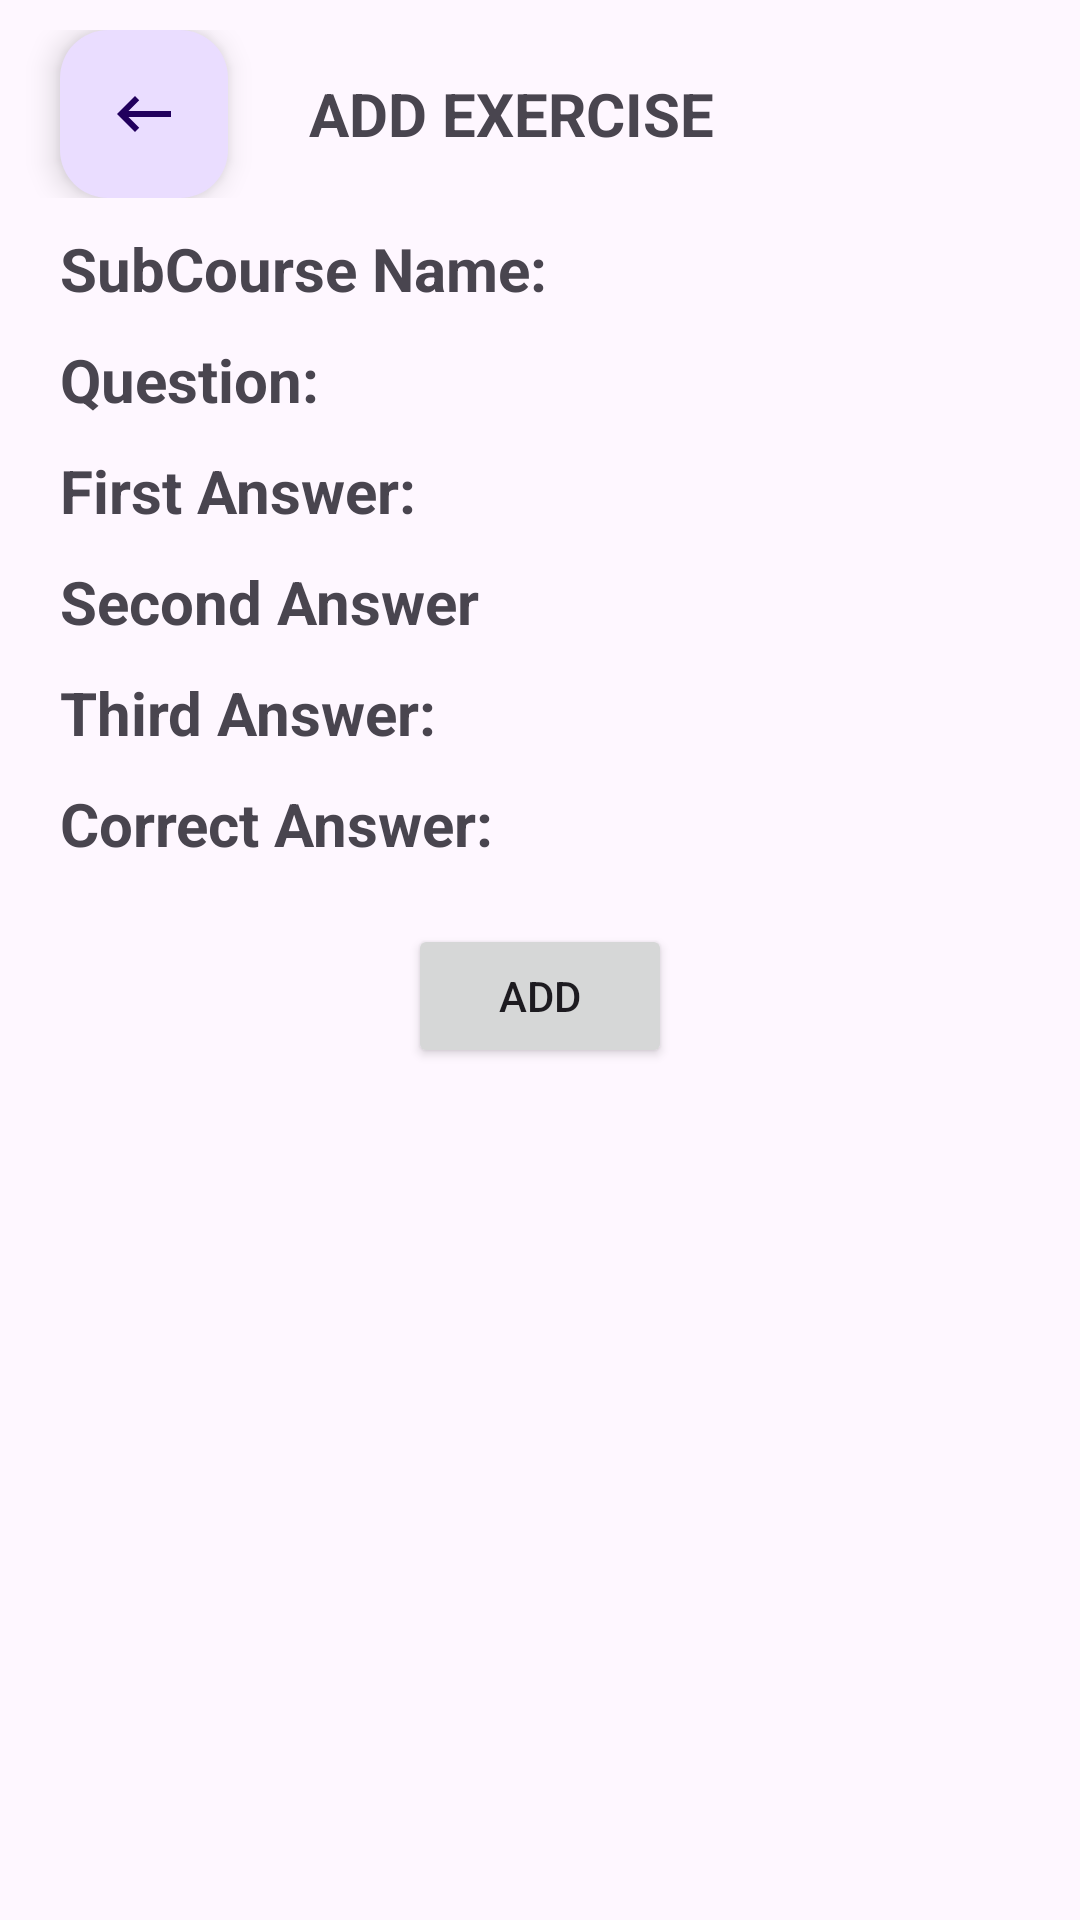

Reconstruct the res/layout file that produces this screen, plus the resources it refers to.
<!-- AndroidManifest.xml: application theme Theme.MasterSQL -->
<!-- res/layout/activity_add_exercise.xml -->
<?xml version="1.0" encoding="utf-8"?>
<LinearLayout xmlns:android="http://schemas.android.com/apk/res/android"
    xmlns:app="http://schemas.android.com/apk/res-auto"
    xmlns:tools="http://schemas.android.com/tools"
    android:layout_width="match_parent"
    android:layout_height="match_parent"
    tools:context=".AddCourse"
    android:orientation="vertical">

    <LinearLayout
        android:layout_width="match_parent"
        android:layout_height="wrap_content"
        android:layout_gravity="center"
        android:layout_marginTop="10dp"
        android:orientation="horizontal">


        <com.google.android.material.floatingactionbutton.FloatingActionButton
            android:id="@+id/ivBack"
            android:layout_width="wrap_content"
            android:layout_height="wrap_content"
            android:clickable="true"
            android:layout_marginLeft="20dp"
            android:src="@drawable/baseline_keyboard_backspace_24" />

        <TextView
            android:id="@+id/tvAddCourseTitle"
            android:layout_width="wrap_content"
            android:layout_height="wrap_content"
            android:layout_gravity="center_vertical"
            android:layout_marginRight="95dp"
            android:layout_weight="1"
            android:gravity="center"
            android:text="ADD EXERCISE"
            android:textSize="20sp"
            android:textStyle="bold" />


    </LinearLayout>

    <LinearLayout
        android:layout_width="match_parent"
        android:layout_height="wrap_content"
        android:layout_marginTop="10dp"
        android:orientation="vertical">

        <TextView
            android:id="@+id/tvSubCourseAssigned"
            android:layout_width="wrap_content"
            android:layout_height="wrap_content"
            android:layout_marginStart="20dp"
            android:text="SubCourse Name:"
            android:textSize="20sp"
            android:textStyle="bold" />

        <EditText
            android:id="@+id/edSubcourseName"
            style="@style/editTextAddCourse"
            android:gravity="center"
            android:text=""
            android:textAlignment="center" />
    </LinearLayout>

    <LinearLayout
        android:layout_width="match_parent"
        android:layout_height="wrap_content"
        android:layout_marginTop="10dp"
        android:orientation="vertical">

        <TextView
            android:id="@+id/tvQuestion"
            android:layout_width="wrap_content"
            android:layout_height="wrap_content"
            android:layout_marginStart="20dp"
            android:text="Question:"
            android:textSize="20sp"
            android:textStyle="bold" />

        <EditText
            android:id="@+id/edQuestion"
            style="@style/editTextAddCourse"
            android:gravity="center"
            android:inputType="text"
            android:text=""
            android:textAlignment="center" />
    </LinearLayout>

    <LinearLayout
        android:layout_width="match_parent"
        android:layout_height="wrap_content"
        android:layout_marginTop="10dp"
        android:orientation="vertical">

        <TextView
            android:id="@+id/tvAnswer1"
            android:layout_width="wrap_content"
            android:layout_height="wrap_content"
            android:layout_marginStart="20dp"
            android:text="First Answer:"
            android:textSize="20sp"
            android:textStyle="bold" />

        <EditText
            android:id="@+id/edAnswer1"
            style="@style/editTextAddCourse"
            android:gravity="center"
            android:text=""
            android:textAlignment="center"
            android:inputType="text"/>
    </LinearLayout>

    <LinearLayout
        android:layout_width="match_parent"
        android:layout_height="wrap_content"
        android:layout_marginTop="10dp"
        android:orientation="vertical">

        <TextView
            android:id="@+id/tvAnswer2"
            android:layout_width="wrap_content"
            android:layout_height="wrap_content"
            android:layout_marginStart="20dp"
            android:text="Second Answer"
            android:textSize="20sp"
            android:textStyle="bold" />

        <EditText
            android:id="@+id/edAnswer2"
            style="@style/editTextAddCourse"
            android:gravity="center"
            android:inputType="text"
            android:text=""
            android:textAlignment="center" />
    </LinearLayout>

    <LinearLayout
        android:layout_width="match_parent"
        android:layout_height="wrap_content"
        android:layout_marginTop="10dp"
        android:orientation="vertical">

        <TextView
            android:id="@+id/tvAnswer3"
            android:layout_width="wrap_content"
            android:layout_height="wrap_content"
            android:layout_marginStart="20dp"
            android:text="Third Answer:"
            android:textSize="20sp"
            android:textStyle="bold" />

        <EditText
            android:id="@+id/edAnswer3"
            style="@style/editTextAddCourse"
            android:gravity="center"
            android:text=""
            android:textAlignment="center"
            android:inputType="text"/>
    </LinearLayout>


    <LinearLayout
        android:layout_width="match_parent"
        android:layout_height="wrap_content"
        android:layout_marginTop="10dp"
        android:orientation="vertical">

        <TextView
            android:id="@+id/tvCorrectAnswer"
            android:layout_width="wrap_content"
            android:layout_height="wrap_content"
            android:layout_marginStart="20dp"
            android:text="Correct Answer:"
            android:textSize="20sp"
            android:textStyle="bold" />

        <EditText
            android:id="@+id/edCorrectAnswer"
            style="@style/editTextAddCourse"
            android:ems="0"
            android:gravity="center"
            android:inputType="text"
            android:textAlignment="center"/>
    </LinearLayout>

    <LinearLayout
        android:layout_width="match_parent"
        android:layout_height="wrap_content"
        android:orientation="vertical">

        <Button
            android:id="@+id/btnAdd"
            android:layout_width="wrap_content"
            android:layout_height="wrap_content"
            android:layout_gravity="center"
            android:layout_marginTop="20dp"
            android:text="Add" />


    </LinearLayout>

</LinearLayout>
<!-- resources referenced by this layout -->
<resources>
  <!-- drawable baseline_keyboard_backspace_24 (drawable) -->
  <vector android:autoMirrored="true" android:height="34dp"
      android:tint="#000000" android:viewportHeight="24"
      android:viewportWidth="24" android:width="34dp" xmlns:android="http://schemas.android.com/apk/res/android">
      <path android:fillColor="@android:color/white" android:pathData="M21,11H6.83l3.58,-3.59L9,6l-6,6 6,6 1.41,-1.41L6.83,13H21z"/>
  </vector>
  <style name="Theme.MasterSQL" parent="Base.Theme.MasterSQL" />
  <style name="Base.Theme.MasterSQL" parent="Theme.Material3.DayNight.NoActionBar">
          
           <item name="colorPrimaryDark">@android:color/holo_blue_dark</item>
          <item name="titleTextColor">@android:color/white</item>
          <item name="titleTextStyle">@dimen/_40dp</item>
      </style>
  <dimen name="_40dp">40dp</dimen>
</resources>
